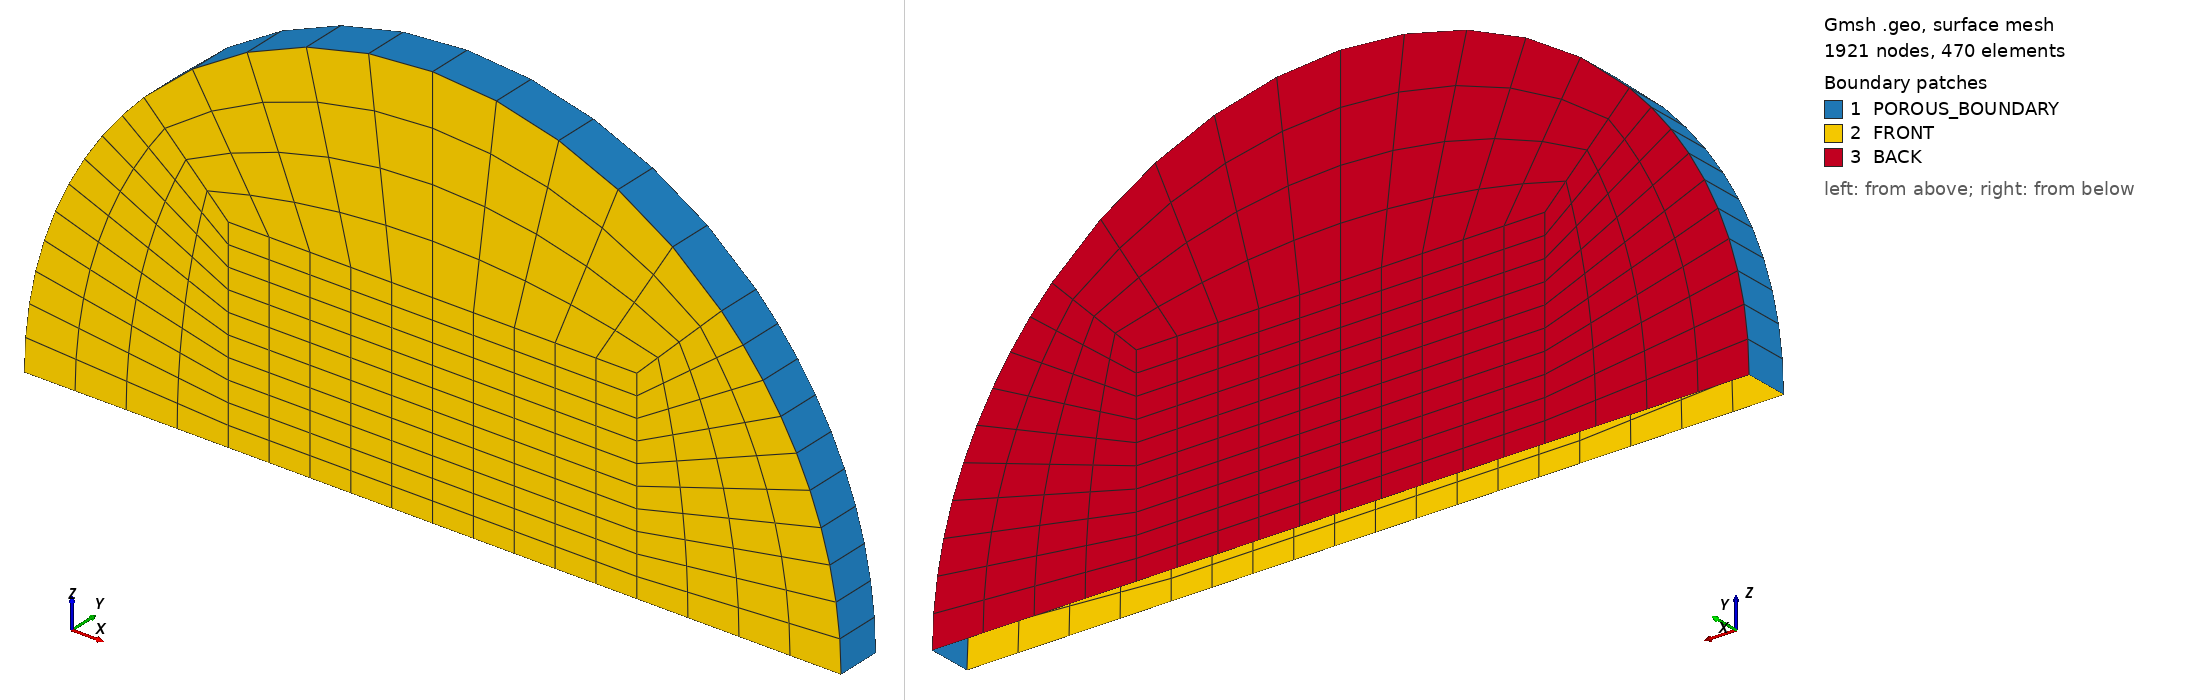

Gmsh geometry script, surface-meshed: 1921 nodes, 470 surface elements. Boundary patches (legend numbers): 1 POROUS_BOUNDARY, 2 FRONT, 3 BACK. Left view from above one corner, right view from below the opposite corner. Legend entries are the model's physical surfaces. The drawing asked Gmsh for element sizes between 1% and 20% of the model's largest extent; the script's own settings can give other sizes.

=== DOMAIN_2.geo (drawn) ===
// ============================================================
// GMSH PROJECT
// Created: Wed Dec 14 13:30:10 2022
// ============================================================

//+SetFactory("OpenCASCADE");
//+Geometry.OCCAutoFix = 0;


// ============================================================
// GLOBAL MESH SETTINGS
// ============================================================

lc  = 0.5;                       // Global characteristic length

Mesh.ElementOrder = 2;           // Quadratic elements
Mesh.SecondOrderLinear = 0;      // Curved second-order geometry


// ============================================================
// GEOMETRIC PARAMETERS
// ============================================================

// --- Vertical scale ---
hd         = 0.50;               // Water depth

// --- Cylinder parameters ---
RADIUS     = 0.45;               // Cylinder radius
WIDTH      = 0.10*hd;            // Channel width (y-direction)

// --- Streamwise offset of the cylinder block ---
DX  = 0.10*hd;                   // Distance from inlet block
LX = 3.00*hd;                    // Location of this geometry block


// ============================================================
// TRANFINITE DISCRETIZATION PARAMETERS
// ============================================================

ELEM = 11;                       // Main discretization parameter
ELEM_ARCS = 11;                  // Arc / vertical discretization


// ============================================================
// HALF-CYLINDER GEOMETRY (BOTTOM ATTACHED)
// Two semicircular faces + interior square refinement
// ============================================================

// ------------------------------------------------------------
// MAIN ARC POINTS (front and back faces of cylinder)
// ------------------------------------------------------------

// --- Front arc (y = -WIDTH/2)
Point(1) =  {LX + DX, -WIDTH/2, -hd,  lc};
Point(2) =  {LX + DX + RADIUS, -WIDTH/2, -hd,  lc};
Point(3) =  {LX + DX + 2*RADIUS, -WIDTH/2, -hd,  lc};
Point(4) =  {LX + DX + RADIUS - RADIUS*Cos(45*Pi/180), -WIDTH/2, -hd + RADIUS*Cos(45*Pi/180),  lc};
Point(5) =  {LX + DX + RADIUS + RADIUS*Cos(45*Pi/180), -WIDTH/2, -hd + RADIUS*Cos(45*Pi/180),  lc};

// --- Back arc (y = +WIDTH/2)
Point(6)  = {LX + DX, +WIDTH/2, -hd,  lc};
Point(7)  = {LX + DX + RADIUS, +WIDTH/2, -hd,  lc};
Point(8)  = {LX + DX + 2*RADIUS, +WIDTH/2, -hd,  lc};
Point(9)  = {LX + DX + RADIUS - RADIUS*Cos(45*Pi/180), +WIDTH/2, -hd + RADIUS*Cos(45*Pi/180),  lc};
Point(10) = {LX + DX + RADIUS + RADIUS*Cos(45*Pi/180), +WIDTH/2, -hd + RADIUS*Cos(45*Pi/180),  lc};


// ------------------------------------------------------------
// INTERNAL REFINEMENT POINTS (square patch inside cylinder)
// ------------------------------------------------------------

// --- Front interior square
Point(11) = {LX + DX + RADIUS/2,   -WIDTH/2, -hd,  lc};
Point(12) = {LX + DX + 3*RADIUS/2, -WIDTH/2, -hd,  lc};
Point(13) = {LX + DX + RADIUS/2,   -WIDTH/2, -hd + RADIUS/2,  lc};
Point(14) = {LX + DX + 3*RADIUS/2, -WIDTH/2, -hd + RADIUS/2,  lc};

// --- Back interior square
Point(15) = {LX + DX + RADIUS/2,   WIDTH/2, -hd,  lc};
Point(16) = {LX + DX + 3*RADIUS/2, WIDTH/2, -hd,  lc};
Point(17) = {LX + DX + RADIUS/2,   WIDTH/2, -hd + RADIUS/2,  lc};
Point(18) = {LX + DX + 3*RADIUS/2, WIDTH/2, -hd + RADIUS/2,  lc};


// ============================================================
// CYLINDER ARCS (SEMICIRCLES)
// ============================================================

Circle(1) = {1, 2, 4};
Circle(2) = {4, 2, 5};
Circle(3) = {5, 2, 3};

Circle(4) = {6, 7, 9};
Circle(5) = {9, 7, 10};
Circle(6) = {10, 7, 8};


// ============================================================
// CONNECTING LINES
// ============================================================

// --- Spanwise connections (front ↔ back)
Line(7)  = {1, 6};
Line(8)  = {4, 9};
Line(9)  = {5, 10};
Line(10) = {3, 8};


// ------------------------------------------------------------
// FRONT PATCH (refinement square)
// ------------------------------------------------------------

// Diagonals
Line(11) = {1, 11};
Line(12) = {4, 13};
Line(13) = {5, 14};
Line(14) = {3, 12};

// Horizontal edges
Line(15) = {11, 12};
Line(16) = {13, 14};

// Vertical edges
Line(17) = {13, 11};
Line(18) = {14, 12};


// ------------------------------------------------------------
// BACK PATCH (refinement square)
// ------------------------------------------------------------

// Diagonals
Line(19) = {6, 15};
Line(20) = {9, 17};
Line(21) = {10, 18};
Line(22) = {8, 16};

// Horizontal edges
Line(23) = {15, 16};
Line(24) = {17, 18};

// Vertical edges
Line(25) = {17, 15};
Line(26) = {18, 16};


// ============================================================
// SURFACE DEFINITIONS
// ============================================================

// --- Curved cylindrical surfaces (porous boundary)
Curve Loop(1) = {8, -4, -7, 1};
Curve Loop(2) = {9, -5, -8, 2};
Curve Loop(3) = {10, -6, -9, 3};

Surface(1) = {1};
Surface(2) = {2};
Surface(3) = {3};


// --- Front faces
Curve Loop(4) = {11, -17, -12, -1};
Curve Loop(5) = {16, -13, -2, 12};
Curve Loop(6) = {13, 18, -14, -3};
Curve Loop(7) = {17, 15, -18, -16};

Plane Surface(4) = {4};
Plane Surface(5) = {5};
Plane Surface(6) = {6};
Plane Surface(7) = {7};


// --- Back faces
Curve Loop(8)  = {20, 25, -19, 4};
Curve Loop(9)  = {21, -24, -20, 5};
Curve Loop(10) = {22, -26, -21, 6};
Curve Loop(11) = {26, -23, -25, 24};

Plane Surface(8)  = {8};
Plane Surface(9)  = {9};
Plane Surface(10) = {10};
Plane Surface(11) = {11};


// ============================================================
// STRUCTURED MESH (TRANSFINITE + RECOMBINE)
// ============================================================

Transfinite Surface {1:11};
Recombine Surface {1:11};

// --- Arc discretization
Transfinite Line {2,5} = ELEM Using Progression 1;
Transfinite Line {1,3,4,6} = ELEM_ARCS Using Progression 1;

// --- Interior square discretization
Transfinite Line {15:16,23:24} = ELEM Using Progression 1;
Transfinite Line {17:18,25:26} = ELEM_ARCS Using Progression 1;

// --- Radial connectors
Transfinite Line {11:14,19:22} = 5 Using Progression 1;

// --- Spanwise direction
Transfinite Line {7:10} = 2 Using Progression 1;


// ============================================================
// PHYSICAL GROUPS (BOUNDARY CONDITIONS)
// ============================================================

Physical Surface("ENTRANCE", 1) = { };
Physical Surface("OUTLET",2) = { };

Physical Surface("POROUS_BOUNDARY",3) = {1:3};

Physical Surface("FREE_SURFACE",4) = { };
Physical Surface("BOTTOM",5) = { };
Physical Surface("IMPERMEABLE",6) = {};

Physical Surface("FRONT",7) = {4:7};
Physical Surface("BACK",8) = {8:11};


// ============================================================
// MESH GENERATION
// ============================================================

Mesh 2;   // Generate 2D surface mesh
